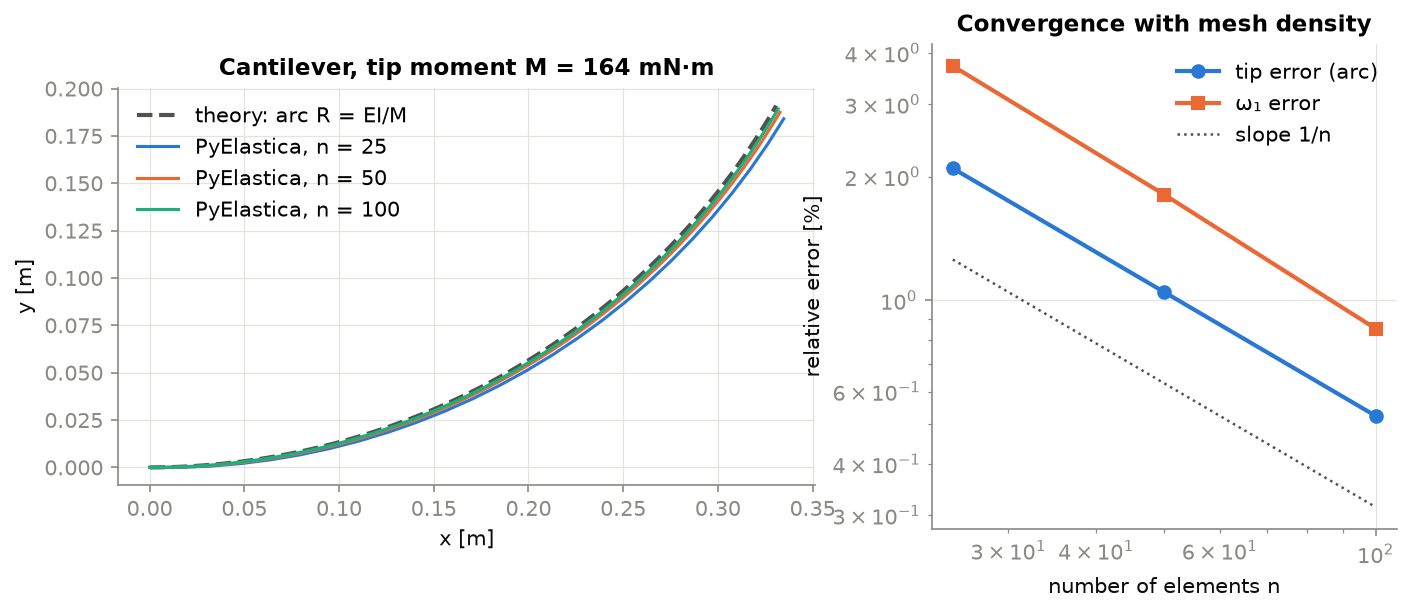

The data file committed next to this chart (first rows):
s, x, y, x_theory, y_theory
0.000000000000000000e+00, 0.000000000000000000e+00, 0.000000000000000000e+00, 0.000000000000000000e+00, 0.000000000000000000e+00
4.000000000000000083e-03, 4.000000002178065103e-03, -1.335538344459573862e-11, 3.999926892220110296e-03, 2.094375962785769571e-05
8.000000000000000167e-03, 7.999780682474208829e-03, 4.188705606888437215e-05, 7.999415147381410199e-03, 8.377274179218420686e-05
1.200000000000000025e-02, 1.199890342097457985e-02, 1.256566155779062261e-04, 1.199802617652658346e-02, 1.884800565870548776e-04
1.600000000000000033e-02, 1.599692966989426160e-02, 2.512994796196177513e-04, 1.599532148689603375e-02, 3.350542216754820012e-04
2.000000000000000042e-02, 1.999342100166669883e-02, 4.188018707635802226e-04, 1.999086273001356162e-02, 5.234791635485327695e-04
2.400000000000000050e-02, 2.398793915702347387e-02, 6.281454212294661135e-04, 2.398421174975618950e-02, 7.537342192879079722e-04
2.800000000000000058e-02, 2.798004609305646331e-02, 8.793071749010825111e-04, 2.797493063040296102e-02, 1.025794138832065647e-03
3.200000000000000067e-02, 3.196930403124945835e-02, 1.172259589825856707e-03, 3.196258174465729102e-02, 1.339629087744957951e-03
3.600000000000000422e-02, 3.595527550549423162e-02, 1.506970541262644134e-03, 3.594672780163776782e-02, 1.695204650487889099e-03
4.000000000000000083e-02, 3.993752341004432049e-02, 1.883403325176436849e-03, 3.992693189483198513e-02, 2.092481834193391215e-03
4.399999999999999745e-02, 4.391561104747739031e-02, 2.301516662278069170e-03, 4.390275755000830338e-02, 2.531417072941332010e-03
4.800000000000000100e-02, 4.788910217655122092e-02, 2.761264702547521280e-03, 4.787376877308017337e-02, 3.011962232536490470e-03
5.200000000000000455e-02, 5.185756106007071570e-02, 3.262597030255854572e-03, 5.183953009791772426e-02, 3.534064615786876307e-03
5.600000000000000117e-02, 5.582055251265336665e-02, 3.805458669506284024e-03, 5.579960663410162697e-02, 4.097666968282545098e-03
5.999999999999999778e-02, 5.977764194845869294e-02, 4.389790090247174502e-03, 5.975356411461368866e-02, 4.702707484674352283e-03
6.400000000000000133e-02, 6.372839542884706221e-02, 5.015527214809742569e-03, 6.370096894345911309e-02, 5.349119815451500864e-03
6.800000000000000488e-02, 6.767237970995794438e-02, 5.682601424931093582e-03, 6.764138824321522248e-02, 6.036833074217509004e-03
7.200000000000000844e-02, 7.160916229023445156e-02, 6.390939569275265811e-03, 7.157438990250129807e-02, 6.765771845463738367e-03
7.599999999999999811e-02, 7.553831145783204692e-02, 7.140463971459191407e-03, 7.549954262336450173e-02, 7.535856192839514821e-03
8.000000000000000167e-02, 7.945939633797824420e-02, 7.931092438570435874e-03, 7.941641596857654251e-02, 8.347001667918076476e-03
8.400000000000000522e-02, 8.337198694021474843e-02, 8.762738270177986705e-03, 8.332458040883596040e-02, 9.199119319457329039e-03
8.799999999999999489e-02, 8.727565420555344344e-02, 9.635310267837825932e-03, 8.722360736987086471e-02, 1.009211570315427485e-02
9.199999999999999845e-02, 9.116997005352051042e-02, 1.054871274509191527e-02, 9.111306927943696454e-02, 1.102589289189228293e-02
9.600000000000000200e-02, 9.505450742911120132e-02, 1.150284553797010188e-02, 9.499253961420560388e-02, 1.200034848647992154e-02
1.000000000000000056e-01, 9.892884034961091366e-02, 1.249760401596595148e-02, 9.886159294653693030e-02, 1.301537562688005571e-02
1.040000000000000091e-01, 1.027925439513203976e-01, 1.353287909350710770e-02, 1.027198049911327848e-01, 1.407086300392848890e-02
1.079999999999999988e-01, 1.066451945361370224e-01, 1.460855724192283711e-02, 1.065667526515643310e-01, 1.516669487154008802e-02
1.120000000000000023e-01, 1.104863696180217875e-01, 1.572452050189454553e-02, 1.104020140666695099e-01, 1.630275105940161284e-02
1.160000000000000059e-01, 1.143156479693286653e-01, 1.688064649638370066e-02, 1.142251686568146463e-01, 1.747890698614985167e-02
1.199999999999999956e-01, 1.181326096669998715e-01, 1.807680844406025361e-02, 1.180357971700159159e-01, 1.869503367303343433e-02
1.239999999999999991e-01, 1.219368361386118371e-01, 1.931287517319147870e-02, 1.218334817279149718e-01, 1.995099775805665027e-02
1.280000000000000027e-01, 1.257279102082800859e-01, 2.058871113604169439e-02, 1.256178058716039825e-01, 2.124666151060404518e-02
1.320000000000000062e-01, 1.295054161424039063e-01, 2.190417642372777599e-02, 1.293883546072951973e-01, 2.258188284654446751e-02
1.360000000000000098e-01, 1.332689396952605743e-01, 2.325912678155578339e-02, 1.331447144518294878e-01, 2.395651534381174411e-02
1.400000000000000133e-01, 1.370180681544256318e-01, 2.465341362485492030e-02, 1.368864734780195769e-01, 2.537040825846196418e-02
1.440000000000000169e-01, 1.407523903860412595e-01, 2.608688405525408718e-02, 1.406132213598224601e-01, 2.682340654120380155e-02
1.479999999999999927e-01, 1.444714968798930521e-01, 2.755938087746081719e-02, 1.443245494173362176e-01, 2.831535085440181274e-02
1.519999999999999962e-01, 1.481749797943198721e-01, 2.907074261649315872e-02, 1.480200506616165534e-01, 2.984607758954936976e-02
1.559999999999999998e-01, 1.518624330009480938e-01, 3.062080353538226135e-02, 1.516993198393074838e-01, 3.141541888521027365e-02
1.600000000000000033e-01, 1.555334521292099093e-01, 3.220939365335798860e-02, 1.553619534770820931e-01, 3.302320264542647765e-02
1.640000000000000069e-01, 1.591876346107025941e-01, 3.383633876447784267e-02, 1.590075499258878089e-01, 3.466925255859073379e-02
1.680000000000000104e-01, 1.628245797233309200e-01, 3.550146045673631401e-02, 1.626357094049919738e-01, 3.635338811678063414e-02
1.720000000000000140e-01, 1.664438886352536395e-01, 3.720457613163123678e-02, 1.662460340458219998e-01, 3.807542463555384921e-02
1.759999999999999898e-01, 1.700451644486113689e-01, 3.894549902417434456e-02, 1.698381279355963558e-01, 3.983517327420043469e-02
1.799999999999999933e-01, 1.736280122430608197e-01, 4.072403822339180912e-02, 1.734115971607408657e-01, 4.163244105645163423e-02
1.839999999999999969e-01, 1.771920391190830446e-01, 4.253999869323807359e-02, 1.769660498500855994e-01, 4.346703089164175721e-02
1.880000000000000004e-01, 1.807368542410539292e-01, 4.439318129400142421e-02, 1.805010962178381639e-01, 4.533874159632140383e-02
1.920000000000000040e-01, 1.842620688801267226e-01, 4.628338280413052397e-02, 1.840163486063279841e-01, 4.724736791631959504e-02
1.960000000000000075e-01, 1.877672964568497804e-01, 4.821039594251957938e-02, 1.875114215285173247e-01, 4.919270054925199698e-02
2.000000000000000111e-01, 1.912521525835542691e-01, 5.017400939124818521e-02, 1.909859317102744203e-01, 5.117452616747356769e-02
2.040000000000000147e-01, 1.947162551065189928e-01, 5.217400781873951510e-02, 1.944394981324036875e-01, 5.319262744147212202e-02
2.080000000000000182e-01, 1.981592241478697114e-01, 5.421017190338840719e-02, 1.978717420724286913e-01, 5.524678306370101738e-02
2.119999999999999940e-01, 2.015806821472399257e-01, 5.628227835760152981e-02, 2.012822871461235896e-01, 5.733676777284799075e-02
2.159999999999999976e-01, 2.049802539031797266e-01, 5.839009995228498784e-02, 2.046707593487877286e-01, 5.946235237853776667e-02
2.200000000000000011e-01, 2.083575666142926386e-01, 6.053340554176697696e-02, 2.080367870962594179e-01, 6.162330378646520973e-02
2.240000000000000047e-01, 2.117122499201257724e-01, 6.271196008913904052e-02, 2.113800012656645577e-01, 6.381938502395662072e-02
2.280000000000000082e-01, 2.150439359417800067e-01, 6.492552469203172194e-02, 2.147000352358948150e-01, 6.605035526595681716e-02
2.320000000000000118e-01, 2.183522593222564367e-01, 6.717385660881540488e-02, 2.179965249278119077e-01, 6.831596986143791128e-02
2.360000000000000153e-01, 2.216368572665204373e-01, 6.945670928522092169e-02, 2.212691088441731124e-01, 7.061598036022846692e-02
... 41 more rows
